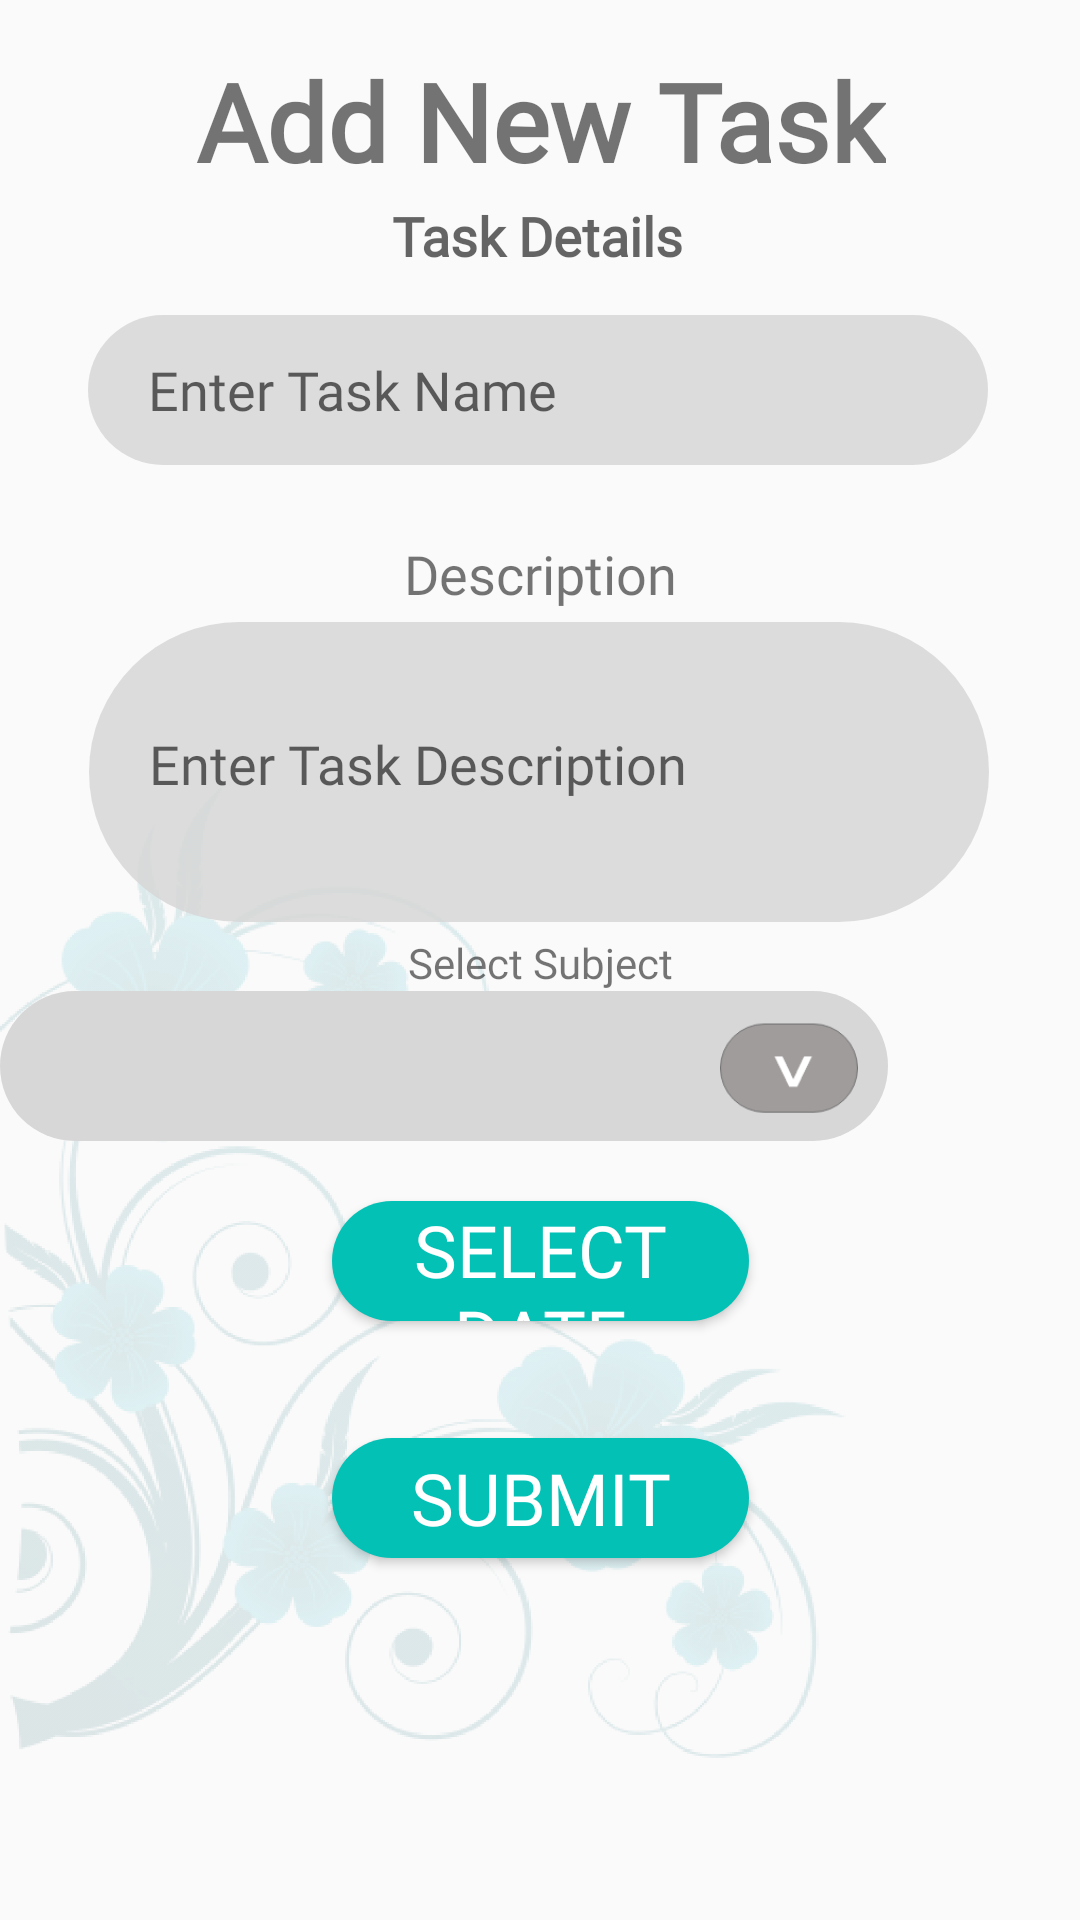

This screen was rendered from an Android layout file. Write that file and the resources it references.
<!-- AndroidManifest.xml: application theme AppTheme -->
<!-- res/layout/fragment_add_task.xml -->
<?xml version="1.0" encoding="utf-8"?>
<androidx.constraintlayout.widget.ConstraintLayout xmlns:android="http://schemas.android.com/apk/res/android"
    xmlns:app="http://schemas.android.com/apk/res-auto"
    xmlns:tools="http://schemas.android.com/tools"
    android:layout_width="match_parent"
    android:layout_height="match_parent"
    tools:context=".addTask">

    <ImageView
        android:layout_width="282dp"
        android:layout_height="433dp"
        android:src="@drawable/flower"
        app:layout_constraintBottom_toBottomOf="parent"
        app:layout_constraintEnd_toEndOf="parent"
        app:layout_constraintHorizontal_bias="0.0"
        app:layout_constraintStart_toStartOf="parent"
        app:layout_constraintTop_toTopOf="parent"
        app:layout_constraintVertical_bias="1.0" />

    <TextView
        android:id="@+id/textView3"
        android:layout_width="wrap_content"
        android:layout_height="wrap_content"
        android:layout_marginTop="16dp"
        android:fontFamily="@font/sf_pro_display"
        android:text="@string/add_new_task"
        android:textSize="36sp"
        android:textStyle="bold"
        app:layout_constraintEnd_toEndOf="parent"
        app:layout_constraintHorizontal_bias="0.502"
        app:layout_constraintStart_toStartOf="parent"
        app:layout_constraintTop_toTopOf="parent" />

    <TextView
        android:id="@+id/subheading"
        android:layout_width="236dp"
        android:layout_height="53dp"
        android:layout_marginTop="52dp"
        android:fontFamily="@font/sf_pro_display"
        android:gravity="center"
        android:text="Task Details"
        android:textAppearance="@style/TextAppearance.AppCompat.Medium"
        android:textSize="18sp"
        android:textStyle="bold"
        app:layout_constraintEnd_toEndOf="parent"
        app:layout_constraintHorizontal_bias="0.491"
        app:layout_constraintStart_toStartOf="parent"
        app:layout_constraintTop_toTopOf="parent" />

    <EditText
        android:id="@+id/TaskName"
        android:layout_width="300dp"
        android:layout_height="50dp"
        android:background="@drawable/bginput"
        android:ems="10"
        android:fontFamily="@font/sf_pro_display_medium_italic"
        android:hint="Enter Task Name"
        android:inputType="textPersonName"
        android:paddingLeft="20dp"
        android:text=""
        app:layout_constraintEnd_toEndOf="parent"
        app:layout_constraintHorizontal_bias="0.491"
        app:layout_constraintStart_toStartOf="parent"
        app:layout_constraintTop_toBottomOf="@+id/subheading" />

    <EditText
        android:id="@+id/DescriptionId"
        android:layout_width="300dp"
        android:layout_height="100dp"
        android:layout_marginTop="4dp"
        android:background="@drawable/bginput"
        android:ems="10"
        android:fontFamily="@font/sf_pro_display_medium_italic"
        android:gravity="start|top"
        android:hint="Enter Task Description"
        android:inputType="textMultiLine"
        android:paddingLeft="20dp"
        android:paddingTop="35dp"
        app:layout_constraintEnd_toEndOf="parent"
        app:layout_constraintHorizontal_bias="0.495"
        app:layout_constraintStart_toStartOf="parent"
        app:layout_constraintTop_toBottomOf="@+id/DescriptionNameId" />

    <TextView
        android:id="@+id/DescriptionNameId"
        android:layout_width="wrap_content"
        android:layout_height="wrap_content"
        android:layout_marginTop="24dp"
        android:fontFamily="@font/sf_pro_display"
        android:gravity="center"
        android:text="@string/description"
        android:textSize="18sp"
        app:layout_constraintEnd_toEndOf="parent"
        app:layout_constraintHorizontal_bias="0.501"
        app:layout_constraintStart_toStartOf="parent"
        app:layout_constraintTop_toBottomOf="@+id/TaskName" />

    <RelativeLayout
        android:id="@+id/relativeLayout"
        android:layout_width="wrap_content"
        android:layout_height="wrap_content"
        app:layout_constraintEnd_toEndOf="parent"
        app:layout_constraintStart_toStartOf="parent"
        app:layout_constraintTop_toBottomOf="@+id/SubjectNameId">


        <Spinner
            android:fontFamily="@font/sf_pro_display_medium_italic"
            android:paddingLeft="20dp"
            android:paddingTop="10dp"
            android:id="@+id/SubjectSpinner"
            android:layout_width="300dp"
            android:layout_height="50dp"
            android:layout_alignParentEnd="true"
            android:layout_alignParentRight="true"
            android:layout_marginEnd="64dp"
            android:layout_marginRight="64dp"
            android:background="@drawable/bgspinner"
            tools:layout_editor_absoluteX="55dp"
            android:textSize="18sp"
            tools:layout_editor_absoluteY="458dp" />

        <ImageView
            android:layout_width="50dp"
            android:layout_height="50dp"
            android:layout_alignStart="@+id/SubjectSpinner"
            android:layout_alignLeft="@+id/SubjectSpinner"
            android:layout_alignEnd="@+id/SubjectSpinner"
            android:layout_alignRight="@+id/SubjectSpinner"
            android:layout_alignParentTop="true"
            android:layout_marginStart="240dp"
            android:layout_marginLeft="240dp"
            android:layout_marginTop="-6dp"
            android:layout_marginEnd="10dp"
            android:layout_marginRight="10dp"
            android:src="@drawable/dropdownicon" />


    </RelativeLayout>


    <TextView
        android:id="@+id/SubjectNameId"
        android:layout_width="wrap_content"
        android:layout_height="wrap_content"
        android:layout_marginTop="4dp"
        android:fontFamily="@font/sf_pro_display"
        android:gravity="center"
        android:text="@string/select_subject"
        app:layout_constraintEnd_toEndOf="parent"
        app:layout_constraintStart_toStartOf="parent"
        app:layout_constraintTop_toBottomOf="@+id/DescriptionId" />

    <Button
        android:id="@+id/taskUpdate"
        android:layout_width="139dp"
        android:layout_height="40dp"
        android:layout_marginBottom="16dp"
        android:background="@drawable/bgbtn"
        android:fontFamily="@font/sf_pro_display"
        android:text="@string/submit"
        android:textColor="#FFFFFF"
        android:textSize="24sp"
        app:layout_constraintBottom_toBottomOf="parent"
        app:layout_constraintEnd_toEndOf="parent"
        app:layout_constraintStart_toStartOf="parent"
        app:layout_constraintTop_toBottomOf="@+id/datetextview"
        app:layout_constraintVertical_bias="0.0" />

    <Button
        android:id="@+id/OpenDate"
        android:layout_width="139dp"
        android:layout_height="40dp"
        android:layout_marginTop="20dp"
        android:background="@drawable/bgbtn"
        android:fontFamily="@font/sf_pro_display"
        android:text="@string/select_date_reminder"
        android:textColor="#FFFFFF"
        android:textSize="24sp"
        app:layout_constraintEnd_toEndOf="parent"
        app:layout_constraintStart_toStartOf="parent"
        app:layout_constraintTop_toBottomOf="@+id/relativeLayout" />

    <TextView
        android:id="@+id/datetextview"
        android:layout_width="wrap_content"
        android:layout_height="wrap_content"
        android:layout_marginTop="20dp"
        android:text="@string/date"
        app:layout_constraintEnd_toEndOf="parent"
        app:layout_constraintHorizontal_bias="0.498"
        app:layout_constraintStart_toStartOf="parent"
        app:layout_constraintTop_toBottomOf="@+id/OpenDate" />

</androidx.constraintlayout.widget.ConstraintLayout>
<!-- resources referenced by this layout -->
<resources>
  <!-- drawable bgbtn (drawable) -->
  <?xml version="1.0" encoding="utf-8"?>
  <shape xmlns:android="http://schemas.android.com/apk/res/android">
      <solid android:color="#04C1B6" />
      <corners android:radius="200dp" />
  </shape>
  <!-- drawable bginput (drawable) -->
  <?xml version="1.0" encoding="utf-8"?>
  <shape xmlns:android="http://schemas.android.com/apk/res/android">
  
      <solid android:color="#D7D7D7D7" />
      <corners android:radius="200dp"/>
  </shape>
  <!-- drawable bgspinner (drawable) -->
  <?xml version="1.0" encoding="utf-8"?>
  <shape xmlns:android="http://schemas.android.com/apk/res/android">
      <solid android:color="#D7D7D7"/>
      <corners android:radius="200dp"/>
  </shape>
  <!-- drawable dropdownicon: png bitmap (drawable, 3840 bytes) -->
  <!-- drawable flower: png bitmap (drawable, 196367 bytes) -->
  <string name="add_new_task">Add New Task</string>
  <string name="date" />
  <string name="description">Description</string>
  <string name="select_date_reminder">Select Date Reminder</string>
  <string name="select_subject">Select Subject</string>
  <string name="submit">Submit</string>
  <style name="AppTheme" parent="Theme.AppCompat.Light.DarkActionBar">
          
          <item name="colorPrimary">@color/colorPrimary</item>
          <item name="colorPrimaryDark">@color/colorPrimaryDark</item>
          <item name="colorAccent">@color/colorAccent</item>
      </style>
  <color name="colorPrimary">#04C1B6</color>
  <color name="colorPrimaryDark">#04C1B6</color>
  <color name="colorAccent">#03DAC5</color>
</resources>
